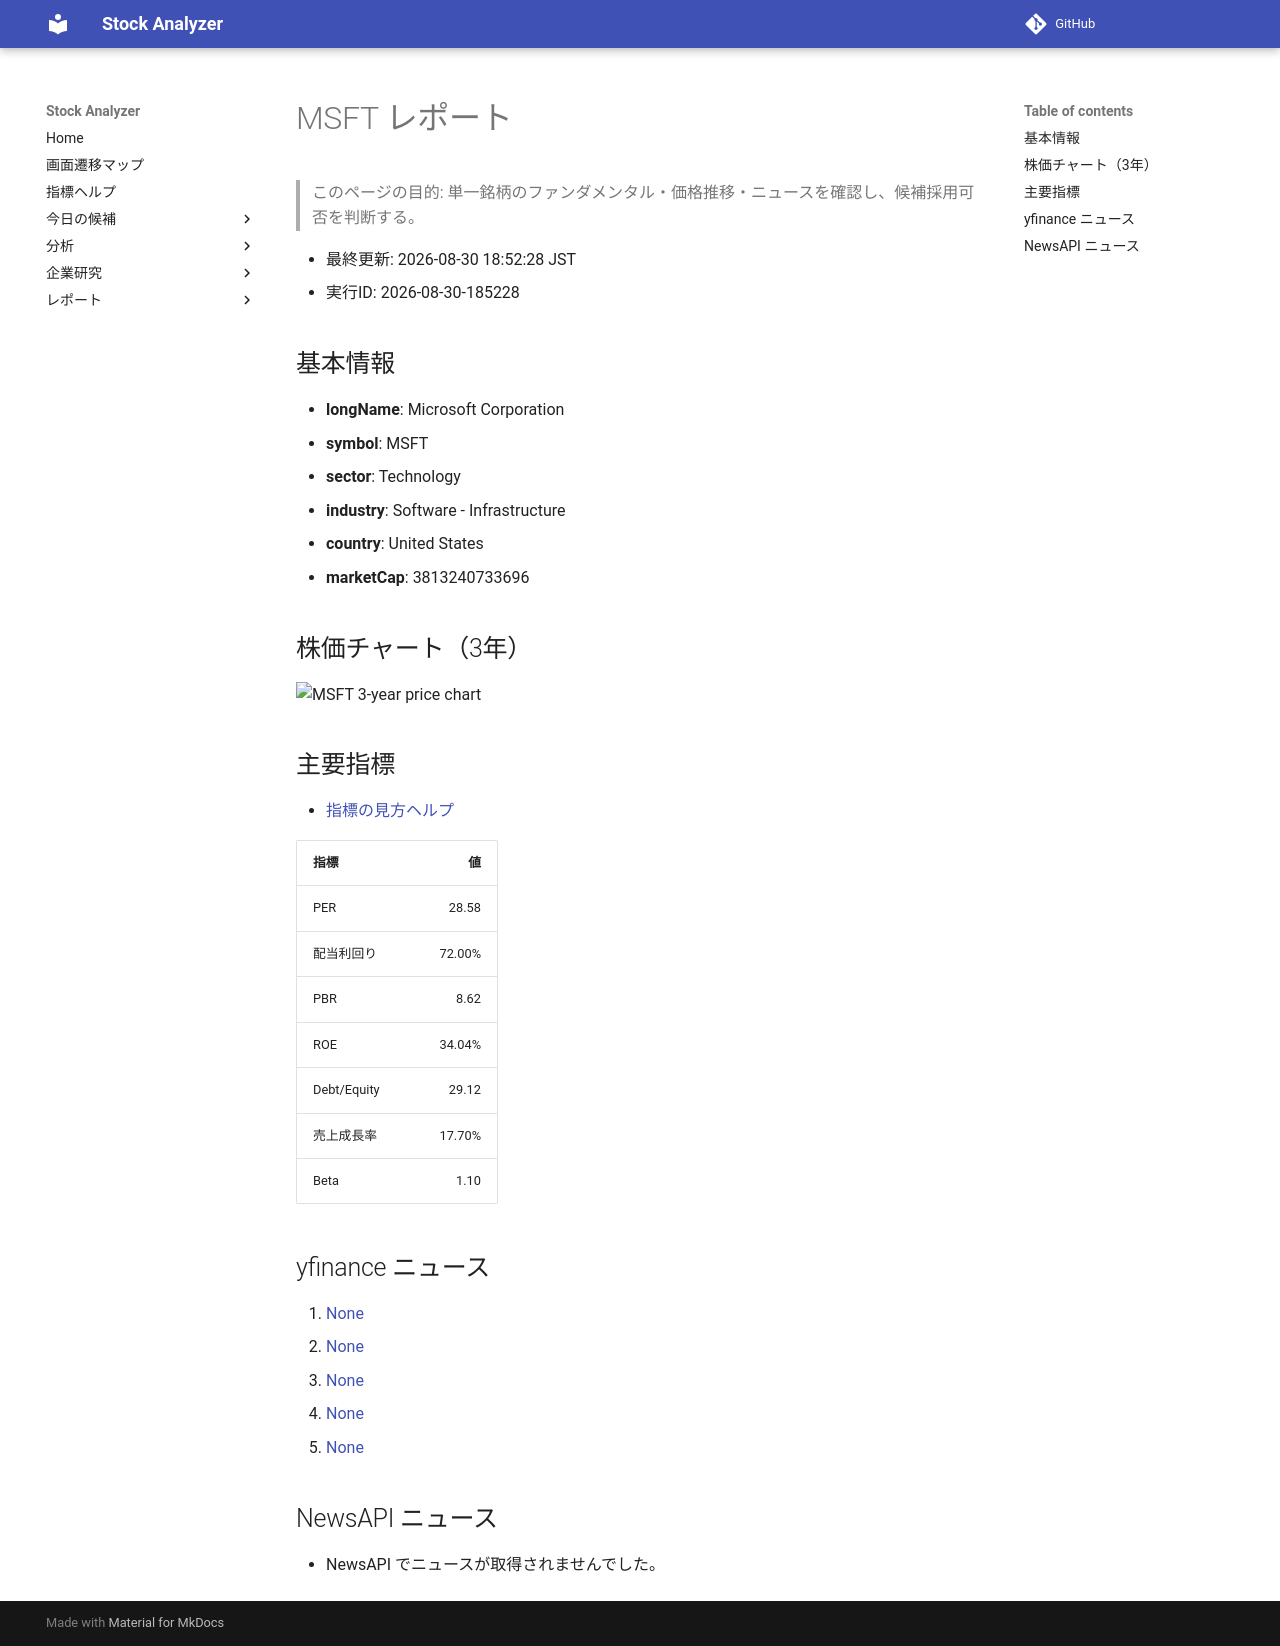

repository: Yumi-note/Making-APP · page: stocks/2026-08-30/185228/MSFT/index.html · generator: mkdocs

# MSFT レポート

> このページの目的: 単一銘柄のファンダメンタル・価格推移・ニュースを確認し、候補採用可否を判断する。

- 最終更新: 2026-08-30 18:52:28 JST
- 実行ID: 2026-08-30-185228

## 基本情報

- **longName**: Microsoft Corporation
- **symbol**: MSFT
- **sector**: Technology
- **industry**: Software - Infrastructure
- **country**: United States
- **marketCap**: 3813240733696

## 株価チャート（3年）

![MSFT 3-year price chart](MSFT_3y.png)

## 主要指標

- [指標の見方ヘルプ](../../../../indicators.md)

| 指標 | 値 |
|---|---:|
| PER | 28.58 |
| 配当利回り | 72.00% |
| PBR | 8.62 |
| ROE | 34.04% |
| Debt/Equity | 29.12 |
| 売上成長率 | 17.70% |
| Beta | 1.10 |

## yfinance ニュース

1. [None](None)
2. [None](None)
3. [None](None)
4. [None](None)
5. [None](None)

## NewsAPI ニュース

- NewsAPI でニュースが取得されませんでした。
